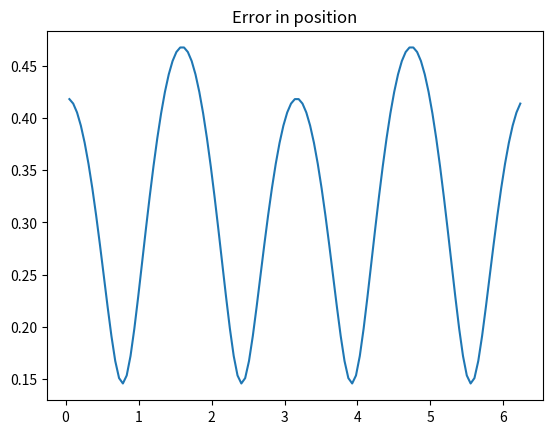

The script that saved this image: (Note: this script raises an exception after producing the figure.)
import numpy as np
import matplotlib.pyplot as plt
import os, sys

# Parameters
A = 4
a = 1
b = 2
start_angle = 0 #0 #np.pi/2
step_size = np.pi/60
write = False
if write:
	f = open(os.path.join(sys.path[0], "waypoints.txt"), "w")

t = np.arange(start_angle, start_angle+2*np.pi, step_size) #start_angle+2*np.pi

x = A*np.cos(a*t)
y = A*np.sin(b*t)

# Error in position
x_diff = np.diff(x)
y_diff = np.diff(y)
E_pos = np.sqrt(x_diff**2 + y_diff**2)
plt.plot(t[1:], E_pos)
plt.title("Error in position")
plt.savefig(os.path.join(sys.path[0], "../images/Error_pos.png"))
plt.close()

# Error in angle - Version 1
E_theta = []
for iter in range(2, x.size):
	delta_y0 = y[iter-1] - y[iter-2]
	delta_y1 = y[iter] - y[iter-1]
	delta_x0 = x[iter-1] - x[iter-2]
	delta_x1 = x[iter] - x[iter-1]
	E_theta.append(np.arctan2(delta_y0*delta_x1 - delta_y1*delta_x0, delta_x0*delta_x1 + delta_y0*delta_y1))

E_theta = np.array(E_theta)*(180.0/np.pi)

plt.plot(t[2:], E_theta)
plt.ylabel("Error in degree")
plt.xlabel("t")
plt.title("Error in angle")
plt.savefig(os.path.join(sys.path[0], "../images/Error_angle_version_1.png"))
plt.close()

# Error in angle - Version 2
E_theta = np.arctan2(y_diff, x_diff) * (180.0/np.pi)
plt.plot(t[1:], E_theta)
plt.ylabel("Error in degree")
plt.xlabel("t")
plt.title("Error in angle")
plt.savefig(os.path.join(sys.path[0], "../images/Error_angle_version_2.png"))
